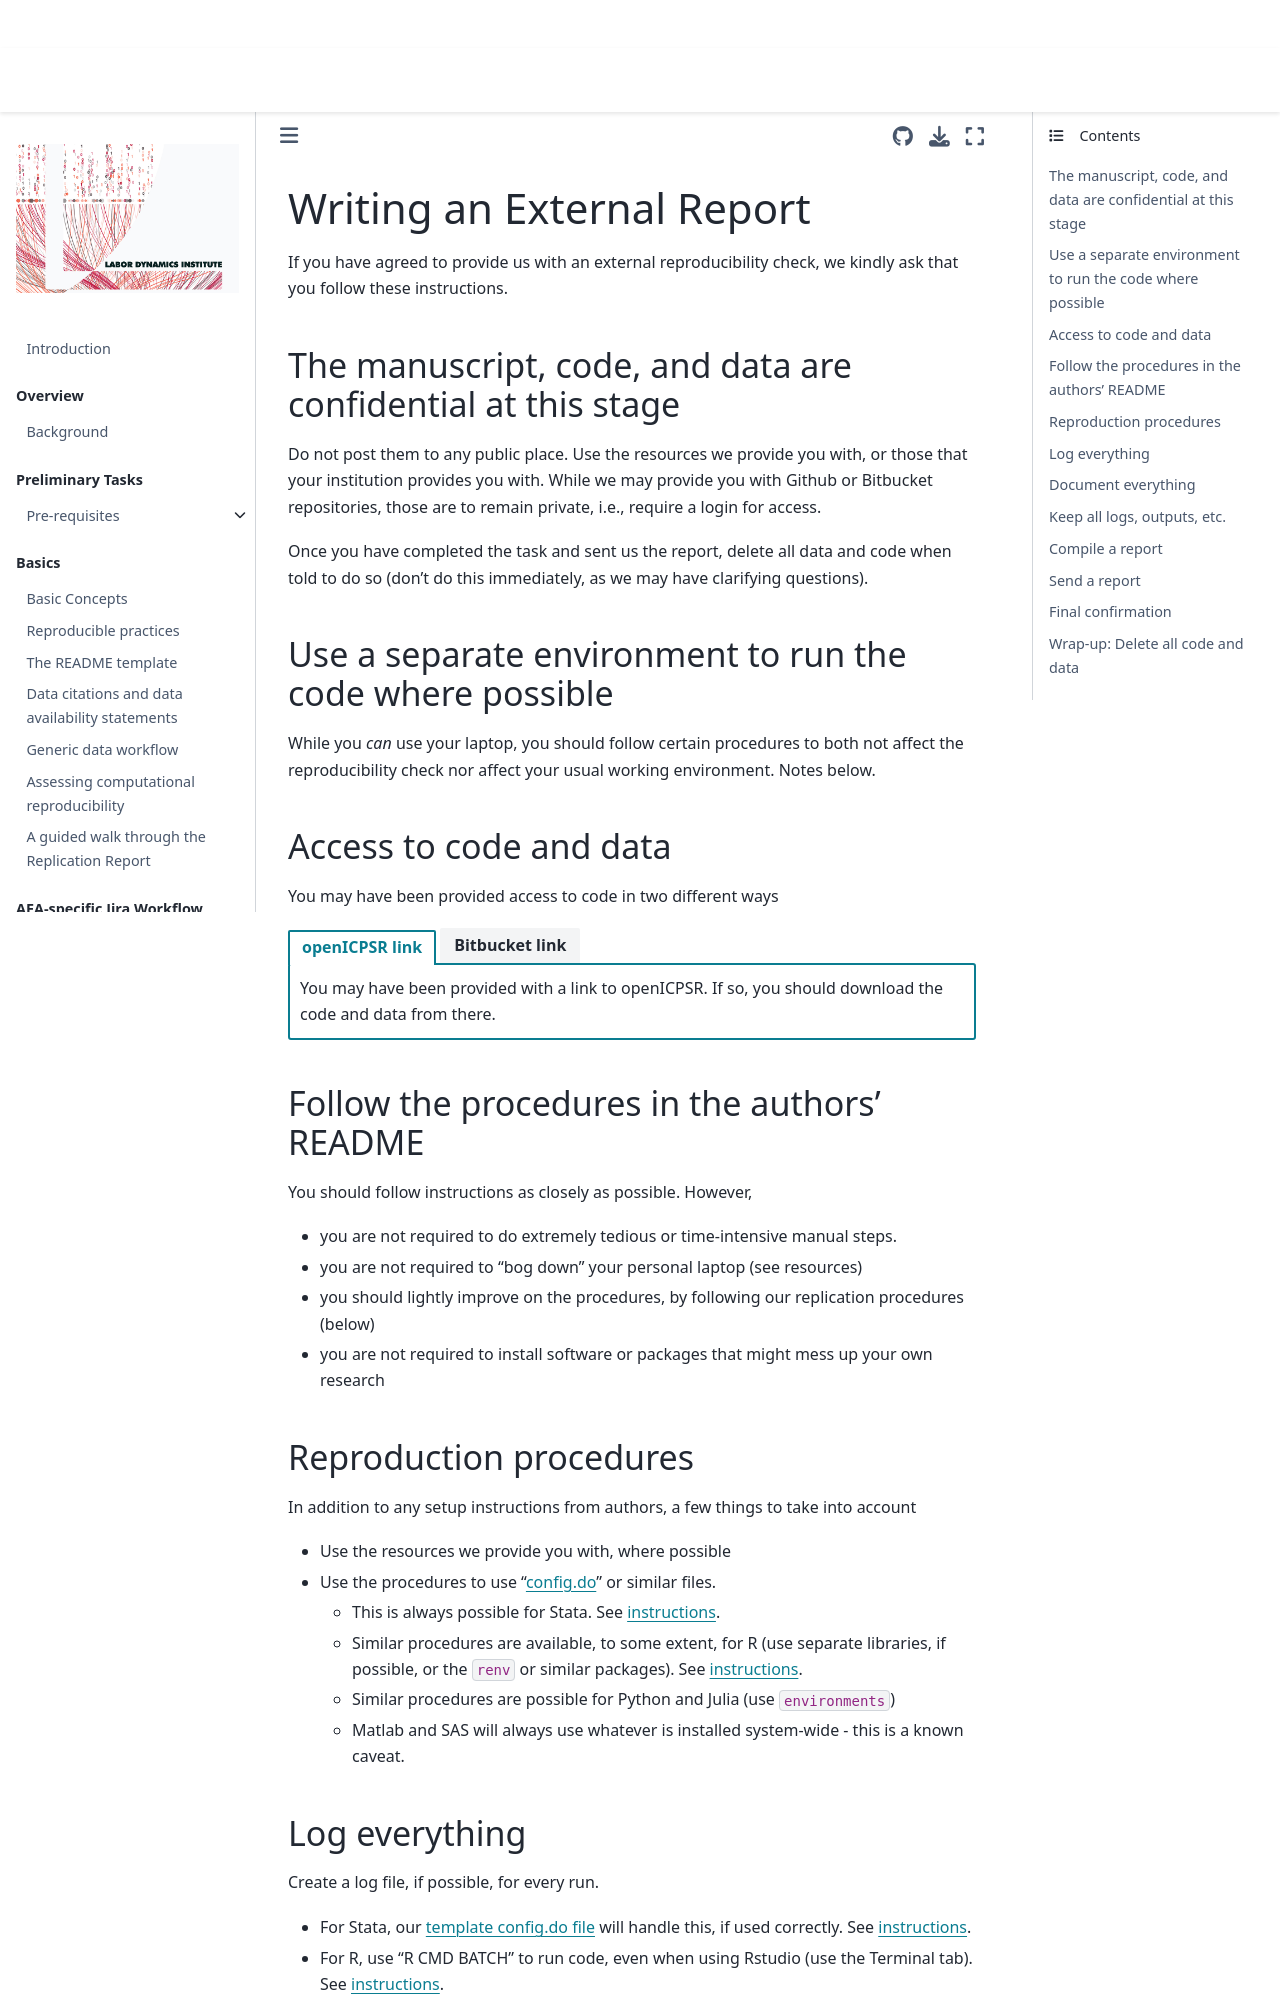

repository: labordynamicsinstitute/ldilab-manual · page: 72-Producing-external-reproducibility-checks.html · generator: jekyll

(writing-an-external-report)=
# Writing an External Report

If you have agreed to provide us with an external reproducibility check, we kindly ask that you follow these instructions.

## The manuscript, code, and data are confidential at this stage

Do not post them to any public place. Use the resources we provide you with, or those that your institution provides you with. While we may provide you with Github or Bitbucket repositories, those are to remain private, i.e., require a login for access. 

Once you have completed the task and sent us the report, delete all data and code when told to do so (don't do this immediately, as we may have clarifying questions).

## Use a separate environment to run the code where possible

While you *can* use your laptop, you should follow certain procedures to both not affect the reproducibility check nor affect your usual working environment. Notes below.


## Access to code and data

You may have been provided access to code in two different ways

::::{tab-set}

:::{tab-item} openICPSR link

You may have been provided with a link to openICPSR. If so, you should download the code and data from there. 

:::  

:::{tab-item} Bitbucket link


In rare cases, we may provide you with the code in a Git repository (the data will be separate). If you have questions on how to use Git, please let us know, and we will help and guide you.

> You should NOT use the file upload or download capability of the web-based interface (i.e., Github.com, Bitbucket.com).

:::

::::


## Follow the procedures in the authors' README

You should follow instructions as closely as possible. However,

- you are not required to do extremely tedious or time-intensive manual steps.
- you are not required to "bog down" your personal laptop (see resources)
- you should lightly improve on the procedures, by following our replication procedures (below)
- you are not required to install software or packages that might mess up your own research

## Reproduction procedures

In addition to any setup instructions from authors, a few things to take into account

- Use the resources we provide you with, where possible
- Use the procedures to use "config.do" or similar files. 
  - This is always possible for Stata. See [instructions](stata-related-procedures). 
  - Similar procedures are available, to some extent, for R (use separate libraries, if possible, or the `renv` or similar packages). See [instructions](r-related-procedures).
  - Similar procedures are possible for Python and Julia (use `environments`)
  - Matlab and SAS will always use whatever is installed system-wide - this is a known caveat.
